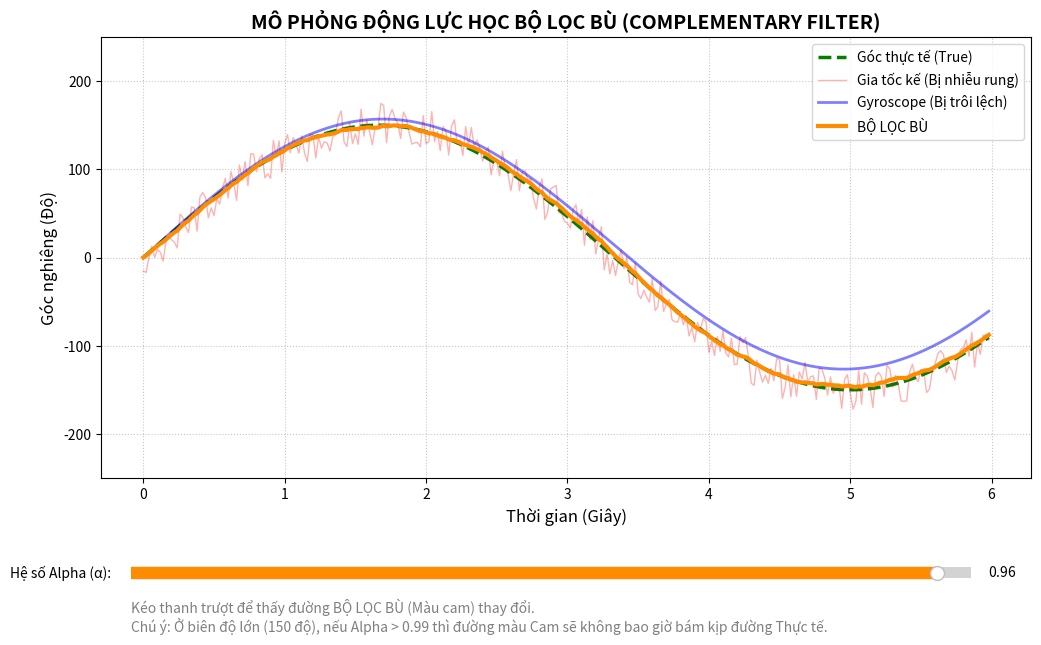

Write Python code to recreate this figure.
import numpy as np
import matplotlib.pyplot as plt
from matplotlib.widgets import Slider

# --- 1. TẠO DỮ LIỆU MÔ PHỎNG (SYNTHETIC DATA) ---
num_points = 300
dt = 0.02 # Thời gian vòng lặp 0.02s (50Hz)
t = np.arange(0, num_points * dt, dt)

# Góc thực tế: Quét từ -150 độ đến +150 độ (Hàm sin biên độ 150)
true_angle = 150 * np.sin(2 * np.pi * 0.15 * t)

# Gia tốc kế: Góc thực tế + Nhiễu rung lắc cơ học (Random +- 25 độ)
noise = np.random.uniform(-25, 25, size=len(t))
accel_angle = true_angle + noise

# Con quay hồi chuyển: Đạo hàm của hàm Sin + Nhiễu trôi dạt (Drift 5 độ/s)
gyro_rate = 150 * (2 * np.pi * 0.15) * np.cos(2 * np.pi * 0.15 * t) + 5.0

# Góc Gyro thuần túy (Tích phân từ vận tốc góc)
gyro_angle = np.zeros_like(t)
gyro_angle[0] = true_angle[0]
for i in range(1, len(t)):
    gyro_angle[i] = gyro_angle[i-1] + gyro_rate[i] * dt

# --- 2. HÀM TÍNH TOÁN BỘ LỌC BÙ ---
def calculate_filtered(alpha):
    filtered = np.zeros_like(t)
    filtered[0] = true_angle[0]
    for i in range(1, len(t)):
        # Công thức cốt lõi: Angle = Alpha * (Angle_cũ + Gyro_Rate * dt) + (1 - Alpha) * Accel
        filtered[i] = alpha * (filtered[i-1] + gyro_rate[i] * dt) + (1 - alpha) * accel_angle[i]
    return filtered

# --- 3. CẤU HÌNH VẼ BIỂU ĐỒ (MATPLOTLIB) ---
fig, ax = plt.subplots(figsize=(12, 7))
plt.subplots_adjust(bottom=0.25) # Chừa khoảng trống bên dưới cho thanh trượt

# Vẽ các đường dữ liệu
ax.plot(t, true_angle, 'g--', label='Góc thực tế (True)', linewidth=2.5)
ax.plot(t, accel_angle, 'red', alpha=0.3, label='Gia tốc kế (Bị nhiễu rung)', linewidth=1)
ax.plot(t, gyro_angle, 'blue', alpha=0.5, label='Gyroscope (Bị trôi lệch)', linewidth=2)

# Đường Bộ lọc bù (Đường chúng ta sẽ cập nhật khi kéo slider)
init_alpha = 0.96
filtered_line, = ax.plot(t, calculate_filtered(init_alpha), color='darkorange', label='BỘ LỌC BÙ', linewidth=3)

# Định dạng biểu đồ
ax.set_ylim(-250, 250)
ax.set_xlabel('Thời gian (Giây)', fontsize=12)
ax.set_ylabel('Góc nghiêng (Độ)', fontsize=12)
ax.set_title('MÔ PHỎNG ĐỘNG LỰC HỌC BỘ LỌC BÙ (COMPLEMENTARY FILTER)', fontsize=14, fontweight='bold')
ax.legend(loc='upper right')
ax.grid(True, linestyle=':', alpha=0.7)

# --- 4. TẠO THANH TRƯỢT (SLIDER) TƯƠNG TÁC ---
ax_alpha = plt.axes([0.15, 0.1, 0.7, 0.03], facecolor='lightcyan')
alpha_slider = Slider(
    ax=ax_alpha,
    label='Hệ số Alpha (α): ',
    valmin=0.0,
    valmax=1.0,
    valinit=init_alpha,
    valstep=0.01,
    color='darkorange'
)

# Hàm cập nhật biểu đồ khi kéo thanh trượt
def update(val):
    current_alpha = alpha_slider.val
    # Tính toán lại mảng dữ liệu với alpha mới
    new_filtered_data = calculate_filtered(current_alpha)
    # Cập nhật đường đồ thị màu cam
    filtered_line.set_ydata(new_filtered_data)
    fig.canvas.draw_idle()

alpha_slider.on_changed(update)

# Thêm ghi chú hiển thị trên cửa sổ
plt.figtext(0.15, 0.03, "Kéo thanh trượt để thấy đường BỘ LỌC BÙ (Màu cam) thay đổi. \nChú ý: Ở biên độ lớn (150 độ), nếu Alpha > 0.99 thì đường màu Cam sẽ không bao giờ bám kịp đường Thực tế.", fontsize=10, color='gray')

plt.show()
